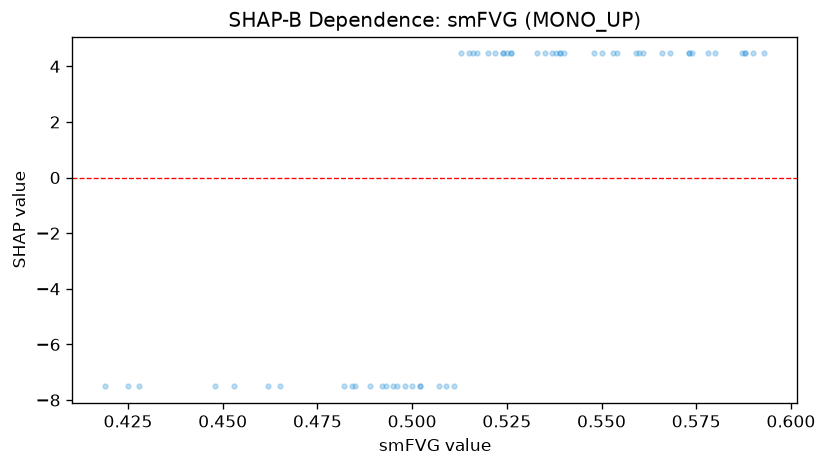

The file beside this chart, header and first rows:
feature_value, shap_value
0.59, 4.464
0.573, 4.464
0.593, 4.464
0.55, 4.464
0.522, 4.464
0.553, 4.464
0.574, 4.464
0.568, 4.464
0.588, 4.464
0.498, -7.507
0.485, -7.507
0.482, -7.507
0.516, 4.464
0.524, 4.464
0.502, -7.507
0.428, -7.507
0.5, -7.507
0.425, -7.507
0.493, -7.507
0.495, -7.507
0.524, 4.464
0.559, 4.464
0.465, -7.507
0.578, 4.464
0.489, -7.507
0.502, -7.507
0.587, 4.464
0.58, 4.464
0.566, 4.464
0.548, 4.464
0.537, 4.464
0.573, 4.464
0.539, 4.464
0.513, 4.464
0.54, 4.464
0.517, 4.464
0.448, -7.507
0.462, -7.507
0.525, 4.464
0.561, 4.464
0.52, 4.464
0.533, 4.464
0.484, -7.507
0.419, -7.507
0.515, 4.464
0.526, 4.464
0.535, 4.464
0.56, 4.464
0.453, -7.507
0.539, 4.464
0.492, -7.507
0.554, 4.464
0.496, -7.507
0.507, -7.507
0.511, -7.507
0.526, 4.464
0.588, 4.464
0.538, 4.464
0.509, -7.507
